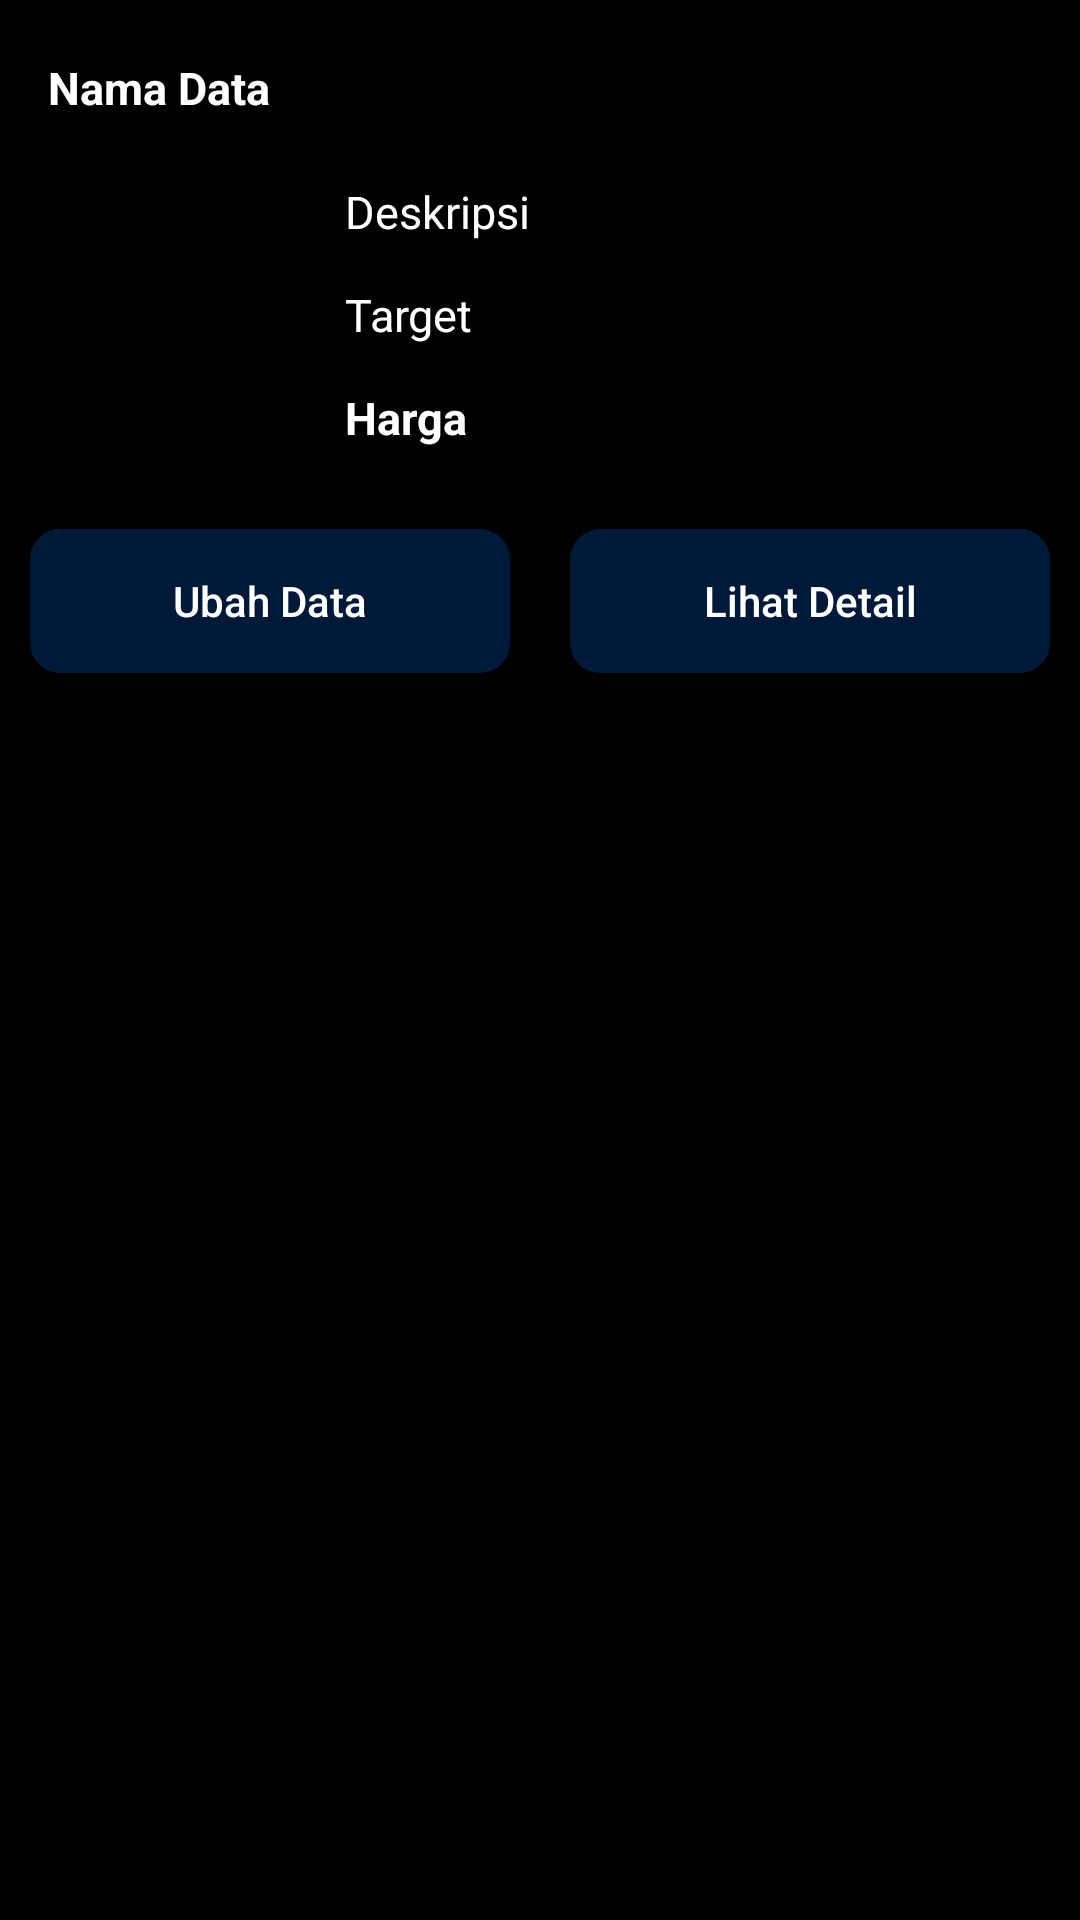

Here is an Android app screen rendered from its layout file. Give the layout XML and the strings, colors and styles it references.
<!-- AndroidManifest.xml: application theme Theme.TIXID -->
<!-- res/layout/bottom_sheet_dialog.xml -->
<?xml version="1.0" encoding="utf-8"?>
<RelativeLayout xmlns:android="http://schemas.android.com/apk/res/android"
    xmlns:tools="http://schemas.android.com/tools"
    android:id="@+id/rlBottomSheet"
    android:layout_width="match_parent"
    android:layout_height="wrap_content"
    android:background="#000000"

    >

    <TextView
        android:id="@+id/tvNamaData"
        android:layout_width="match_parent"
        android:layout_height="wrap_content"
        android:layout_marginStart="12dp"
        android:layout_marginTop="15dp"
        android:layout_marginEnd="12dp"
        android:layout_marginBottom="10dp"
        android:padding="4dp"
        android:text="Nama Data"
        android:textColor="@color/white"
        android:textSize="15dp"
        android:textStyle="bold" />

    <ImageView
        android:id="@+id/ivData"
        android:layout_width="100dp"
        android:layout_height="100dp"
        android:layout_below="@id/tvNamaData"
        android:layout_centerVertical="true"
        android:layout_marginStart="4dp"
        android:layout_marginTop="4dp"
        android:layout_marginEnd="4dp"
        android:layout_marginBottom="4dp"
        android:padding="4dp"
        android:src="@mipmap/ic_launcher" />

    <TextView
        android:id="@+id/tvDeskipsi"
        android:layout_width="match_parent"
        android:layout_height="wrap_content"
        android:layout_below="@id/tvNamaData"
        android:layout_margin="4dp"
        android:layout_toRightOf="@id/ivData"
        android:padding="3dp"
        android:text="Deskripsi"
        android:textColor="@color/white"
        android:textSize="15dp" />

    <TextView
        android:id="@+id/tvTarget"
        android:layout_width="match_parent"
        android:layout_height="wrap_content"
        android:layout_below="@id/tvDeskipsi"
        android:layout_margin="4dp"
        android:layout_toRightOf="@id/ivData"
        android:padding="3dp"
        android:text="Target"
        android:textColor="@color/white"
        android:textSize="15dp" />

    <TextView
        android:id="@+id/tvHarga"
        android:layout_width="wrap_content"
        android:layout_height="wrap_content"
        android:layout_below="@id/tvTarget"
        android:layout_marginStart="4dp"
        android:layout_marginTop="4dp"
        android:layout_marginEnd="4dp"
        android:layout_marginBottom="4dp"
        android:layout_toRightOf="@id/ivData"
        android:padding="3dp"
        android:text="Harga"
        android:textColor="@color/white"
        android:textSize="15dp"
        android:textStyle="bold" />


    <ImageView
        android:id="@+id/ivSuka"
        android:layout_width="30dp"
        android:layout_height="30dp"
        android:layout_below="@+id/tvTarget"
        android:layout_marginLeft="207dp"
        android:layout_marginTop="2dp"
        android:layout_toRightOf="@id/tvHarga"
        android:src="@drawable/ic_suka" />


    <LinearLayout
        android:layout_width="match_parent"
        android:layout_height="wrap_content"
        android:layout_below="@id/tvHarga"
        android:orientation="horizontal"
        android:weightSum="2"
        tools:ignore="NotSibling">

        <Button
            android:id="@+id/btUbah"
            android:layout_width="0dp"
            android:layout_height="wrap_content"
            android:layout_marginLeft="10dp"
            android:layout_marginTop="20dp"
            android:layout_marginRight="10dp"
            android:layout_marginBottom="20dp"
            android:layout_weight="1"
            android:background="@drawable/custom_button_bg"
            android:text="Ubah Data"
            android:textAllCaps="false"
            android:textColor="@color/white"
            tools:ignore="Suspicious0dp"

            />

        <Button
            android:id="@+id/btLihatDetail"
            android:layout_width="0dp"
            android:layout_height="wrap_content"
            android:layout_marginLeft="10dp"
            android:layout_marginTop="20dp"
            android:layout_marginRight="10dp"
            android:layout_marginBottom="5dp"
            android:layout_weight="1"
            android:background="@drawable/custom_button_bg"
            android:text="Lihat Detail"
            android:textAllCaps="false"
            android:textColor="@color/white"
            android:theme="@style/Button.DarkBlue"
            tools:ignore="Suspicious0dp" />
    </LinearLayout>

</RelativeLayout>
<!-- resources referenced by this layout -->
<resources>
  <color name="white">#FFFFFFFF</color>
  <!-- drawable custom_button_bg (drawable) -->
  <?xml version="1.0" encoding="utf-8"?>
  <shape android:shape="rectangle"
      xmlns:android="http://schemas.android.com/apk/res/android">
      <solid android:color="@color/couldbe_primary"/>
      <corners android:radius="10dp"/>
  </shape>
  <style name="Button.DarkBlue" parent="ThemeOverlay.AppCompat">
          <item name="colorAccent">@color/couldbe_secondary</item>
      </style>
  <style name="Theme.TIXID" parent="Theme.MaterialComponents.DayNight.DarkActionBar">
          
          <item name="colorPrimary">@color/couldbe_primary</item>
          <item name="colorPrimaryVariant">@color/blue_shade_2</item>
          <item name="colorOnPrimary">@color/white</item>
          
          <item name="colorSecondary">@color/couldbe_secondary</item>
          
          <item name="android:statusBarColor" tools:targetApi="l">@color/couldbe_primary</item>
          
      </style>
  <color name="couldbe_primary">#001939</color>
  <color name="couldbe_secondary">#FFD27D</color>
  <color name="blue_shade_2">#0e2433</color>
</resources>
